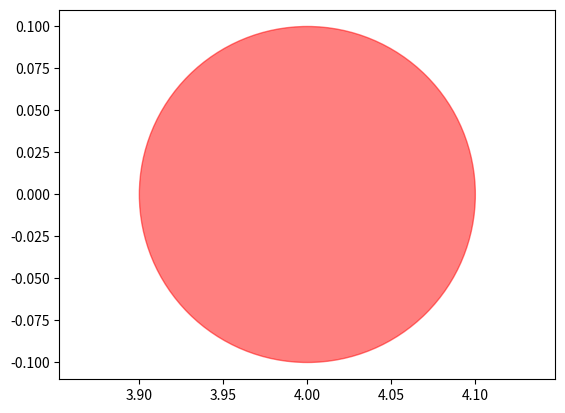
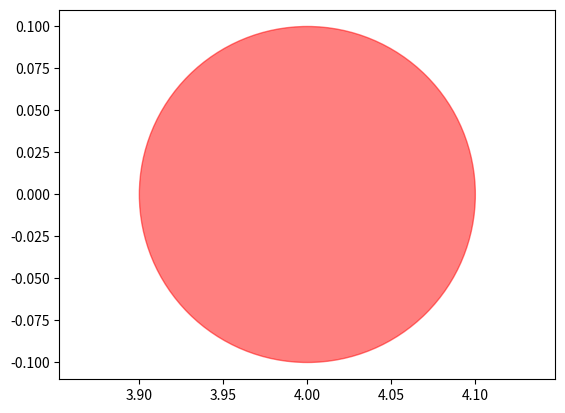
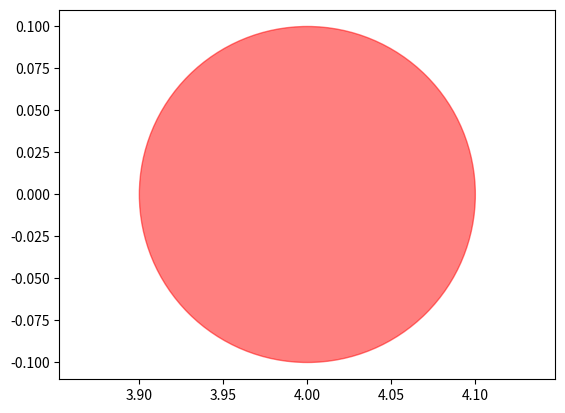
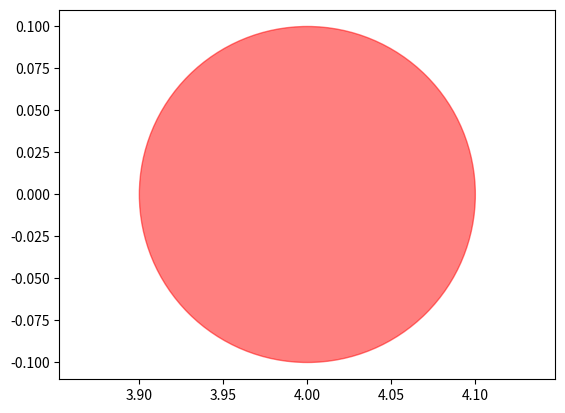
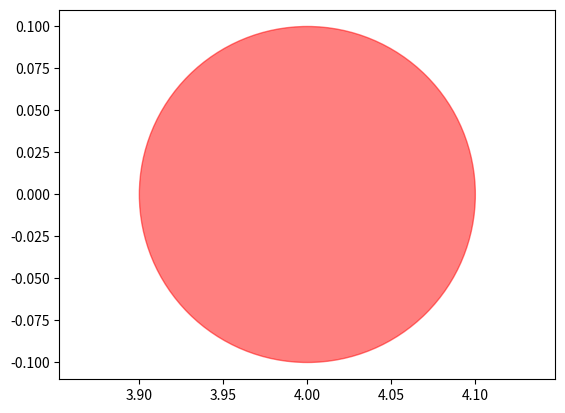

Reproduce these figures in Python, in order.
# Limpa Tela (CTRL+L) ou (CLEAR) ou 
import os
os.system('cls' if os.name == 'nt' else 'clear')

import math
import matplotlib.pyplot as plt


############################################
"""
1. `FormaGeometrica`:
  * Atributos `x` e `y` que marcam a posição inicial da forma geométrica
  * Método `desenhe()` que deve mostrar o texto: 
   
  > Forma Geométrica Centrada em (`x`,`y`)
"""

class FormaGeometrica:
    def __init__(self, x, y):
        self.x = x
        self.y = y
        self.nomeclasse = self.__class__.__name__
        print(f'Nome da classe: ({self.nomeclasse})\n')
        
    def desenhe(self):
        print(f'{self.nomeclasse} está centrada em ({self.x},{self.y})\n')
  
############################################
"""
1. `Forma2D`
  * Superclasse: `FormaGeometrica`;
"""        

class Forma2d(FormaGeometrica):
    
    def __init__(self, x, y, largura=None, comprimento=None):
        super().__init__(x,y)
        if largura != None:
            self.largura = largura
            if comprimento > largura:
               self.figura = 'Retângulo'
            else:
               self.figura = 'Quadrado'  
        if comprimento != None:
            self.comprimento = comprimento
            if comprimento > largura:
               self.figura = 'Retângulo'
            else:
               self.figura = 'Quadrado'  
        else:
            self.comprimento = largura


############################################
"""
1. `Forma3D`
  * Superclasse: `FormaGeometrica`
"""
class Forma3D(FormaGeometrica):
    
    def __init__(self, x, y, z, raio = None, lado = None):
        super().__init__(x,y)
        self.z = z
        if raio != None:
            self.raio = raio
            
        if lado != None:
            self.lado = lado
                        
    def desenhe(self):
        print(f'A classe {self.nomeclasse} tem suas coordenadas centrada em: é: ({self.x},{self.y},{self.z})')

############################################
"""
1. `Poligono`
  * Superclasse: `Forma2D`

Implemente operações que calculem a **área**, **perímetro** e **volume** das
formas quando cabível.  
"""
class Poligono(Forma2d):

    def Area(self):
        self.area = self.largura * self.comprimento
        return self.area
    
    def Perimetro(self):
        self.perimetro = (2*self.comprimento) + (2*self.largura)
        return self.perimetro
    
    def desenhe(self):
        print(f'Classe {self.nomeclasse}\n  # Perimetro: ({round(self.Perimetro())} uni)\n  # Área: ({round(self.Area())} u²)\n  # Figura: {self.figura}\n')
        
############################################
"""
1. `Retangulo`
  * Superclasse: `Poligono`
"""
class Retangulo(Poligono):
    def desenhe(self):
        print(f'Classe {self.nomeclasse}\n  # Perímetro: ({round(self.Perimetro())} unidades)\n  # Área: ({round(self.Area())} u²)\n  # Figura: {self.figura}\n')

    pass


############################################
"""
1. `Quadrado`
  * Superclasse: `Retangulo`
"""
class Quadrado(Retangulo):
    def desenhe(self):
        print(f'Classe {self.nomeclasse}\n  # Perímetro: ({self.Perimetro()} unidades)\n  # Área: ({self.Area()} u²)\n  # Figura: {self.figura}\n')

    pass

############################################
"""
1. `Circulo`
  * Superclasse: `Forma2D`
"""

class Circulo(Forma2d):
    def __init__(self, x, y, raio):
        super().__init__(x,y)
        self.raio = raio
      
    def Area(self):
        self.area = math.pi * (self.raio ** 2)
        return self.area
    
    def Comprimento_circunferencia(self):
        self.comprimento_circunferencia = 2 * math.pi * self.raio
        return self.comprimento_circunferencia
    
    def desenhe(self):
        print(f'Classe {self.nomeclasse}\n  # Comprimentro da Circunferência: ({round(self.Comprimento_circunferencia())} unidades)\n  # Área: ({round(self.Area())} u²)\n  # Figura: {self.nomeclasse}\n')


        fig, ax = plt.subplots()
        ax.add_patch(plt.Circle((self.x, self.y), 0.1, color='r', alpha=0.5))
        ax.set_aspect('equal', adjustable='datalim')
        ax.plot()   #Causes an autoscale update.
        plt.show()
############################################
"""
1. `Esfera`
  * Superclasse: `Forma3D`
"""
class Esfera(Forma3D):
    
    def __init__(self, x, y, z, raio):
        super().__init__(x,y,z)
        self.raio = raio
    
    def Area(self):
        self.area_esfera = 4*  math.pi * (self.raio ** 2)
        return self.area_esfera
    
    def Volume(self):
        self.volume_esfera = (4/3) * math.pi * (self.raio **3)
        return self.volume_esfera
    
    def desenhe(self):
        print(f'Classe {self.nomeclasse}\n  # Centrada nas coordenadas: ({self.x},{self.y},{self.z})\n  # Raio: ({self.raio} unidades)\n  # Área: ({round(self.Area())} u²)\n  # Volume: ({round(self.Volume())} u³)\n')

############################################
"""
1. `Cubo`
  * Superclasse: `Forma3D`
"""
class Cubo(Forma3D):
    def __init__(self, x, y, z, aresta):
        super().__init__(x, y, z)
        self.aresta = aresta
    
    def Area(self):
        self.area = 6 * (self.aresta**2)
        return self.area
    
    def Perimetro(self):
        self.perimetro = 12 * self.aresta
        return self.perimetro

    def Volume(self):
        self.volume = self.aresta**3
        return self.volume

    def desenhe(self):
        print(f'Classe {self.nomeclasse}\n Centrado nas coordenadas: ({self.x},{self.y},{self.z})\n  # Aresta mede: ({self.aresta} unidades)\n  # Perímetro: ({round(self.Perimetro())} unidades)\n  # Área: ({round(self.Area())} u²)\n  # Volume: ({round(self.Volume())} u³)\n')

############################################
"""
1. `Cilindro`
  * Superclasse: `Forma3D`
"""
class Cilindro(Forma3D): 

    def __init__(self, x, y, z, raio, altura):
        super().__init__(x, y, z)
        self.raio = raio
        self.altura = altura

    #Area total = Area Lateral + Area dos 2 circulos (Tampa de cima e base)    
    def Area(self):
        self.area = 2 * (math.pi * self.raio**2) + (2 * math.pi * self.raio * self.altura)
        return self.area

    def Perimetro(self):
        self.perimetro = (2 * self.raio) * math.pi
        return self.perimetro    

    def Volume(self):
        self.volume = math.pi * self.raio**2 * self.altura
        return self.volume

    def desenhe(self):
        print(f'Classe {self.nomeclasse}\n  # Centrado nas coordenadas: ({self.x},{self.y},{self.z})\n  # Raio: ({self.raio} unidades)\n  # Altura: ({self.altura} unidades)\n  # Perimetro: ({round(self.Perimetro())} unidades)\n  # Área: ({round(self.Area())} u²)\n  # Volume: ({round(self.Volume())} u³)\n')

############################################
"""
Criar uma nova classe chamada `Quadro`. Essa classe deve ter, como atributo,
uma lista de figuras geométricas chamada `figuras_geometricas`. 

Implemente o método `desenhe()` na classe `Quadro`. Esse método deve chamar a
função `desenhe()` de todos os objetos contidos na lista armazenada em `Quadro`

Adicionar métodos para \textbf{incluir} uma nova figura e \textbf{remover} uma
figura armazenada em uma dada posição da lista. 

"""
class Quadro:
    
    def __init__(self,figuras_geometricas: list):
        self.figuras_geometricas = figuras_geometricas

    def listaFiguras(self):
        if len(self.figuras_geometricas) != 0:
            for index, figura in enumerate(self.figuras_geometricas):
                print("{} -> {}".format(index, figura))
        else:
            print("Tá vázio!")    
    def Incluir(self, figura):
        self.figuras_geometricas.append(figura)
        return self.figuras_geometricas

    def removerIndex(self, index):
        try:
            self.figuras_geometricas.pop(index)
        except(IndexError):
            print("Indice fornecido não existe")  

    def removerFigura(self, figura):
        if figura in self.figuras_geometricas:
            self.figuras_geometricas.remove(figura)
        else:
            print("Forma não encontrada")         

    def desenhe(self):
        if len(self.figuras_geometricas) != 0:
            for index, figura in enumerate(self.figuras_geometricas):
                print("( {} ) ".format(index), end='')
                figura.desenhe()
        else:
           print("O quadro está vazio.")     

        
#(1)###########################################
print('#'*50)
fg=FormaGeometrica(0,0)
print('#'*50)
fg.desenhe()

#(2)############################################
print('#'*50)
fg2d=Forma2d(0,0, 2, 8)
fg2d.desenhe()

#(3)############################################
print('#'*50)
poligono=Poligono(0,0,16,16)
poligono.desenhe()

#(4)############################################
print('#'*50)
retangulo=Retangulo(0,0,8,16)
retangulo.desenhe()

#(5)############################################
print('#'*50)
quadrado=Quadrado(0,0,3,8)
quadrado.desenhe()

#(6)############################################
print('#'*50)
circulo=Circulo(4,0,8)
circulo.desenhe()

#(7)############################################
print('#'*50)
esfera=Esfera(0,0,0,5)
esfera.desenhe()

#(8)############################################
print('#'*50)
cubo=Cubo(0,0,0,5)
cubo.desenhe()

#(9)############################################
print('#'*50)
cilindro=Cilindro(0,0,0,3,5)
cilindro.desenhe()
print('#'*50)

############################################
print("QUADRO\n  # Incluir")
quadro = Quadro([fg])
quadro.Incluir(esfera)
quadro.Incluir(cubo)
quadro.Incluir(cilindro)
quadro.Incluir(fg2d)
quadro.Incluir(poligono)
quadro.Incluir(retangulo)
quadro.Incluir(quadrado)
quadro.Incluir(circulo)
quadro.desenhe()

print('#'*50)
print("Listar figuras\n")
print(quadro.listaFiguras())
print('#'*50)
print("Mais figuras\n")
quadro.Incluir(quadrado)
quadro.Incluir(cubo)
quadro.desenhe()
print("Listar figuras\n")
print(quadro.listaFiguras())

print('#'*50)
print("Rermover figuras\n")
quadro.removerFigura(quadrado)
quadro.desenhe()
print("Listar figuras\n")
print(quadro.listaFiguras())

print('#'*50)
print("Rermover por Index: index 5\n")
quadro.removerIndex(5)
quadro.desenhe()
print("Listar figuras\n")
print(quadro.listaFiguras())

